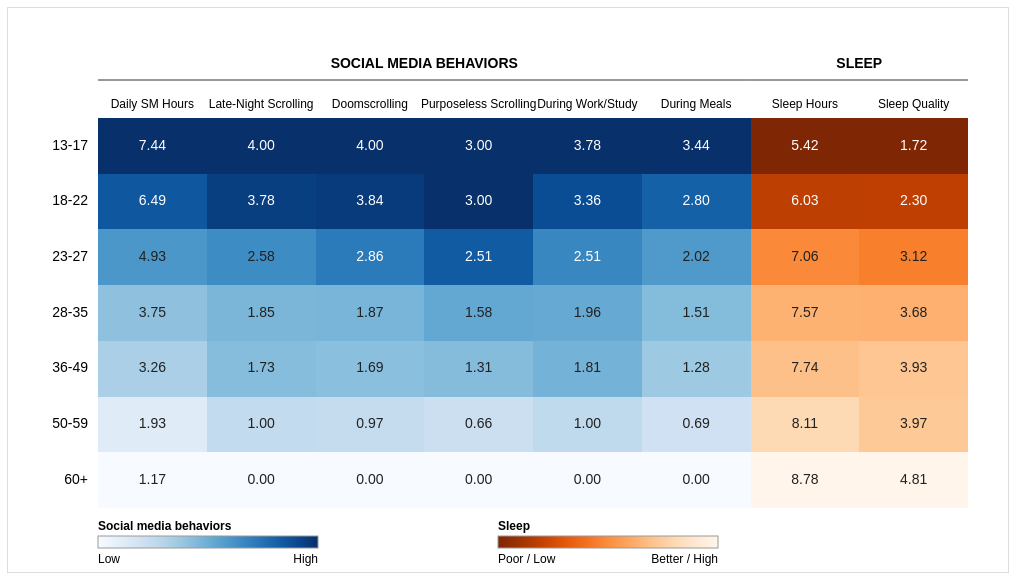
D3 v7 page, settled after 480 driven frames (8 s of simulated time); the page loaded 1 data file(s).


    const width = 1000;
    const height = 560;
    const margin = { top: 110, right: 40, bottom: 60, left: 90 };

    const ageGroups = ["13-17", "18-22", "23-27", "28-35", "36-49", "50-59", "60+"];

    // Columns grouped by section; "key" will be matched to CSV columns later
    const columns = [
      { section: "Social media behaviors", label: "Daily SM Hours", key: "smHours" },
      { section: "Social media behaviors", label: "Late-Night Scrolling", key: "lateNight" },
      { section: "Social media behaviors", label: "Doomscrolling", key: "doomscrolling" },
      { section: "Social media behaviors", label: "Purposeless Scrolling", key: "purposeless" },
      { section: "Social media behaviors", label: "During Work/Study", key: "workStudy" },
      { section: "Social media behaviors", label: "During Meals", key: "meals" },
      { section: "Sleep", label: "Sleep Hours", key: "sleepHours" },
      { section: "Sleep", label: "Sleep Quality", key: "sleepQuality" }
    ];

    const svg = d3.select("#chart")
      .append("svg")
      .attr("width", width)
      .attr("height", height);

    const plot = svg.append("g")
      .attr("transform", `translate(${margin.left},${margin.top})`);

    const x = d3.scaleBand()
      .domain(columns.map(d => d.label))
      .range([0, width - margin.left - margin.right])
      .padding(0);

    const y = d3.scaleBand()
      .domain(ageGroups)
      .range([0, height - margin.top - margin.bottom])
      .padding(0);

    // Step 1: empty grid with placeholder values (no data yet)
    const cells = ageGroups.flatMap(age => columns.map(col => ({ age, col: col.label })));

    plot.selectAll(".cell")
      .data(cells)
      .join("rect")
      .attr("class", "cell")
      .attr("x", d => x(d.col))
      .attr("y", d => y(d.age))
      .attr("width", x.bandwidth())
      .attr("height", y.bandwidth())
      .attr("fill", "#f2f2f2")
      .attr("stroke", "none")
      .attr("shape-rendering", "crispEdges");

    plot.selectAll(".cell-value")
      .data(cells)
      .join("text")
      .attr("class", "cell-value")
      .attr("x", d => x(d.col) + x.bandwidth() / 2)
      .attr("y", d => y(d.age) + y.bandwidth() / 2)
      .attr("text-anchor", "middle")
      .attr("dominant-baseline", "middle")
      .attr("font-size", 14)
      .attr("fill", "#666")
      .text("VALUE");

    plot.selectAll(".row-label")
      .data(ageGroups)
      .join("text")
      .attr("class", "row-label")
      .attr("x", -10)
      .attr("y", d => y(d) + y.bandwidth() / 2)
      .attr("text-anchor", "end")
      .attr("dominant-baseline", "middle")
      .attr("font-size", 14)
      .text(d => d);

    plot.selectAll(".col-label")
      .data(columns)
      .join("text")
      .attr("class", "col-label")
      .attr("x", d => x(d.label) + x.bandwidth() / 2)
      .attr("y", -10)
      .attr("text-anchor", "middle")
      .attr("font-size", 12)
      .text(d => d.label);

    const sections = d3.groups(columns, d => d.section);

    sections.forEach(([name, cols]) => {
      const x0 = x(cols[0].label);
      const x1 = x(cols[cols.length - 1].label) + x.bandwidth();
      plot.append("text")
        .attr("x", (x0 + x1) / 2)
        .attr("y", -50)
        .attr("text-anchor", "middle")
        .attr("font-size", 14)
        .attr("font-weight", "bold")
        .text(name.toUpperCase());
      plot.append("line")
        .attr("x1", x0).attr("x2", x1)
        .attr("y1", -38).attr("y2", -38)
        .attr("stroke", "#333");
    });

    // Legend: gradient bar with a label at each end
    function drawLegend(id, interpolator, reversed, x0, title, leftText, rightText) {
      const barWidth = 220;
      const stops = d3.range(11).map(i => ({
        offset: i * 10 + "%",
        color: interpolator(reversed ? 1 - i / 10 : i / 10)
      }));

      svg.append("defs")
        .append("linearGradient")
        .attr("id", id)
        .selectAll("stop")
        .data(stops)
        .join("stop")
        .attr("offset", d => d.offset)
        .attr("stop-color", d => d.color);

      svg.append("text").attr("x", x0).attr("y", height - 38)
        .attr("font-size", 12).attr("font-weight", "bold").text(title);
      svg.append("rect").attr("x", x0).attr("y", height - 32)
        .attr("width", barWidth).attr("height", 12)
        .attr("fill", "url(#" + id + ")").attr("stroke", "#999");
      svg.append("text").attr("x", x0).attr("y", height - 5)
        .attr("font-size", 12).text(leftText);
      svg.append("text").attr("x", x0 + barWidth).attr("y", height - 5)
        .attr("font-size", 12).attr("text-anchor", "end").text(rightText);
    }

    drawLegend("behavior-gradient", d3.interpolateBlues, false, margin.left,
      "Social media behaviors", "Low", "High");
    drawLegend("sleep-gradient", d3.interpolateOranges, true, margin.left + 400,
      "Sleep", "Poor / Low", "Better / High");

    // Text answers converted to scores (higher = more of the behavior)
    const frequencyScore = { Never: 0, Rarely: 1, Sometimes: 2, Often: 3, Daily: 4, Always: 4 };
    const purposelessScore = { Never: 0, Rarely: 1, Sometimes: 2, Yes: 3 };
    const sleepQualityScore = { "Very poor": 1, Poor: 2, Fair: 3, Good: 4, "Very good": 5 };

    d3.csv("social_media.csv").then(function(raw) {
      const data = raw.filter(d => d.age_group);
      console.log("Rows loaded:", data.length);

      const usefulData = data.map(function(row) {
        return {
          ageGroup: row.age_group,
          smHours: +row.avg_daily_sm_hours,
          lateNight: frequencyScore[row.late_night_scrolling],
          doomscrolling: frequencyScore[row.doomscrolling_frequency],
          purposeless: purposelessScore[row.scroll_without_purpose],
          workStudy: frequencyScore[row.sm_during_work_study],
          meals: frequencyScore[row.sm_during_meals],
          sleepHours: +row.avg_sleep_hours,
          sleepQuality: sleepQualityScore[row.sleep_quality]
        };
      });

      const completeData = usefulData.filter(function(row) {
        return !isNaN(row.smHours) &&
               !isNaN(row.lateNight) &&
               !isNaN(row.doomscrolling) &&
               !isNaN(row.purposeless) &&
               !isNaN(row.workStudy) &&
               !isNaN(row.meals) &&
               !isNaN(row.sleepHours) &&
               !isNaN(row.sleepQuality);
      });

      console.log("usefulData sample:", usefulData.slice(0, 3));
      console.log("Complete rows:", completeData.length);

      // column key -> Map of age group -> average
      const averages = new Map(columns.map(col => [
        col.key,
        d3.rollup(completeData, rows => d3.mean(rows, d => d[col.key]), d => d.ageGroup)
      ]));

      console.log("Averages:", averages);
      console.log("Daily SM hours by age group:", averages.get("smHours"));

      const heatmapCells = ageGroups.flatMap(age => columns.map(col => ({
        age: age,
        col: col.label,
        key: col.key,
        value: averages.get(col.key).get(age)
      })));

      console.log("Heatmap cells:", heatmapCells.length, heatmapCells.slice(0, 3));

      // Sleep domain is reversed so low sleep (poor) gets the dark color
      const colorScales = new Map(columns.map(function(col) {
        const extent = d3.extent(averages.get(col.key).values());
        const isSleep = col.section === "Sleep";
        return [
          col.key,
          d3.scaleSequential(isSleep ? d3.interpolateOranges : d3.interpolateBlues)
            .domain(isSleep ? extent.reverse() : extent)
        ];
      }));

      console.log("Color for 13-17 daily SM hours:", colorScales.get("smHours")(averages.get("smHours").get("13-17")));
      console.log("Color for 13-17 sleep hours:", colorScales.get("sleepHours")(averages.get("sleepHours").get("13-17")));

      const cellColor = d => colorScales.get(d.key)(d.value);

      plot.selectAll(".cell")
        .data(heatmapCells)
        .attr("fill", cellColor)
        .append("title")
        .text(d => d.age + " | " + d.col + ": " + d.value.toFixed(2));

      // White text on dark cells, dark text on light cells
      plot.selectAll(".cell-value")
        .data(heatmapCells)
        .attr("fill", d => d3.lab(cellColor(d)).l < 55 ? "white" : "#222")
        .text(d => d.value.toFixed(2));
    });
  

### data: social_media.csv
data_source, age, age_group, gender, race_ethnicity, country_of_residence, education_level, employment_status, avg_daily_sm_hours, years_on_social_media, late_night_scrolling, sm_during_work_study, sm_during_meals, scroll_without_purpose, doomscrolling_frequency, avg_daily_screen_time_hours, avg_sleep_hours, sleep_quality
synthetic_ai, 16, 13-17, Female, South Asian, India, High school, Student, 7.5, 4, Daily, Always, Always, Yes, Daily, 11, 5.5, Poor
synthetic_ai, 17, 13-17, Male, East Asian, China, High school, Student, 8, 5, Daily, Always, Always, Yes, Daily, 12, 5, Very poor
synthetic_ai, 15, 13-17, Female, Black/African, Nigeria, High school, Student, 6.5, 3, Daily, Often, Often, Yes, Daily, 10, 6, Poor
synthetic_ai, 19, 18-22, Male, White/Caucasian, USA, High school, Student, 6, 6, Daily, Often, Sometimes, Yes, Daily, 10.5, 6, Poor
synthetic_ai, 18, 18-22, Female, Hispanic/Latino, Mexico, High school, Student, 7, 4, Daily, Always, Often, Yes, Daily, 11.5, 5.5, Poor
synthetic_ai, 16, 13-17, Male, South Asian, Pakistan, High school, Student, 6.5, 3, Daily, Often, Often, Yes, Daily, 10, 6, Poor
synthetic_ai, 21, 18-22, Female, White/Caucasian, UK, Undergraduate, Student, 5.5, 5, Daily, Often, Often, Yes, Daily, 9.5, 6.5, Fair
synthetic_ai, 20, 18-22, Male, East Asian, Japan, Undergraduate, Student, 5, 4, Sometimes, Often, Sometimes, Yes, Often, 9, 6.5, Fair
synthetic_ai, 22, 18-22, Female, South Asian, Bangladesh, Undergraduate, Student, 7, 5, Daily, Always, Often, Yes, Daily, 11, 5.5, Poor
synthetic_ai, 17, 13-17, Male, Black/African, Kenya, High school, Student, 5.5, 3, Daily, Often, Sometimes, Yes, Daily, 9, 6.5, Fair
synthetic_ai, 23, 18-22, Female, White/Caucasian, Australia, Undergraduate, Student, 5, 5, Often, Often, Sometimes, Yes, Often, 9, 7, Fair
synthetic_ai, 19, 18-22, Male, Hispanic/Latino, Brazil, High school, Student, 6.5, 4, Daily, Always, Often, Yes, Daily, 10.5, 6, Poor
synthetic_ai, 21, 18-22, Female, Middle Eastern, Saudi Arabia, Undergraduate, Student, 6, 4, Daily, Often, Often, Yes, Daily, 10, 6.5, Fair
synthetic_ai, 24, 23-27, Male, South Asian, India, Undergraduate, Student, 5.5, 5, Sometimes, Often, Sometimes, Yes, Often, 9, 7, Fair
synthetic_ai, 20, 18-22, Female, East Asian, South Korea, Undergraduate, Student, 7.5, 6, Daily, Always, Always, Yes, Daily, 12, 5.5, Poor
synthetic_ai, 18, 18-22, Male, White/Caucasian, Canada, High school, Student, 5, 4, Often, Often, Sometimes, Yes, Daily, 9.5, 7, Fair
synthetic_ai, 22, 18-22, Female, Black/African, South Africa, Undergraduate, Student, 6, 4, Daily, Often, Often, Yes, Daily, 10, 6.5, Fair
synthetic_ai, 25, 23-27, Male, East Asian, China, Undergraduate, Full-time employed, 5, 6, Often, Sometimes, Sometimes, Yes, Often, 8.5, 7, Fair
synthetic_ai, 16, 13-17, Female, Hispanic/Latino, Colombia, High school, Student, 7, 3, Daily, Always, Often, Yes, Daily, 11, 5.5, Poor
synthetic_ai, 21, 18-22, Male, South Asian, India, Undergraduate, Student, 6.5, 4, Daily, Often, Sometimes, Yes, Daily, 10, 6, Poor
synthetic_ai, 17, 13-17, Female, White/Caucasian, USA, High school, Student, 7, 4, Daily, Always, Always, Yes, Daily, 11.5, 5.5, Poor
synthetic_ai, 23, 23-27, Male, East Asian, Japan, Undergraduate, Part-time employed, 4.5, 5, Sometimes, Sometimes, Sometimes, Yes, Often, 8, 7, Fair
synthetic_ai, 19, 18-22, Female, Black/African, Ghana, High school, Student, 6.5, 3, Daily, Often, Often, Yes, Daily, 10.5, 6, Poor
synthetic_ai, 20, 18-22, Male, Hispanic/Latino, Argentina, Undergraduate, Student, 5.5, 4, Daily, Often, Sometimes, Yes, Daily, 9, 6.5, Fair
synthetic_ai, 22, 18-22, Female, South Asian, Sri Lanka, Undergraduate, Student, 6, 4, Daily, Often, Often, Yes, Daily, 10, 6.5, Fair
synthetic_ai, 18, 18-22, Male, White/Caucasian, Germany, High school, Student, 4.5, 4, Sometimes, Sometimes, Sometimes, Yes, Often, 8.5, 7, Fair
synthetic_ai, 24, 23-27, Female, East Asian, South Korea, Undergraduate, Part-time employed, 5.5, 6, Daily, Often, Often, Yes, Daily, 9.5, 6.5, Fair
synthetic_ai, 21, 18-22, Male, South Asian, Nepal, Undergraduate, Student, 5.5, 4, Often, Often, Sometimes, Yes, Often, 9, 6.5, Fair
synthetic_ai, 17, 13-17, Female, Middle Eastern, Turkey, High school, Student, 7, 4, Daily, Always, Often, Yes, Daily, 11, 5.5, Poor
synthetic_ai, 20, 18-22, Male, Black/African, Ethiopia, High school, Student, 5, 3, Often, Sometimes, Sometimes, Yes, Often, 8.5, 7, Fair
synthetic_ai, 23, 23-27, Female, White/Caucasian, France, Undergraduate, Student, 5, 5, Often, Often, Sometimes, Yes, Often, 9, 7, Fair
synthetic_ai, 19, 18-22, Male, East Asian, Philippines, High school, Student, 7, 5, Daily, Always, Often, Yes, Daily, 11, 5.5, Poor
synthetic_ai, 22, 18-22, Female, South Asian, India, Undergraduate, Student, 7.5, 5, Daily, Always, Often, Yes, Daily, 11.5, 6, Poor
synthetic_ai, 25, 23-27, Male, White/Caucasian, USA, Undergraduate, Full-time employed, 4.5, 7, Sometimes, Sometimes, Sometimes, Yes, Often, 8.5, 7.5, Fair
synthetic_ai, 16, 13-17, Female, Black/African, Nigeria, High school, Student, 8, 4, Daily, Always, Always, Yes, Daily, 12, 5, Very poor
synthetic_ai, 21, 18-22, Male, Hispanic/Latino, Mexico, Undergraduate, Student, 5.5, 4, Daily, Often, Sometimes, Yes, Daily, 9.5, 6.5, Fair
synthetic_ai, 24, 23-27, Female, East Asian, China, Undergraduate, Student, 6, 6, Daily, Often, Often, Yes, Daily, 10, 6.5, Fair
synthetic_ai, 18, 18-22, Male, South Asian, Pakistan, High school, Student, 6, 3, Daily, Often, Often, Yes, Daily, 10, 6, Poor
synthetic_ai, 20, 18-22, Female, White/Caucasian, UK, Undergraduate, Part-time employed, 5, 5, Daily, Often, Sometimes, Yes, Often, 9, 7, Fair
synthetic_ai, 22, 18-22, Male, Middle Eastern, Iran, Undergraduate, Student, 5.5, 5, Often, Often, Sometimes, Yes, Daily, 9.5, 6.5, Fair
synthetic_ai, 19, 18-22, Female, East Asian, Vietnam, High school, Student, 6.5, 4, Daily, Often, Often, Yes, Daily, 10.5, 6, Poor
synthetic_ai, 23, 23-27, Male, Black/African, Cameroon, Undergraduate, Student, 5.5, 4, Often, Sometimes, Sometimes, Yes, Often, 9, 7, Fair
… [head cut at 6 KiB]